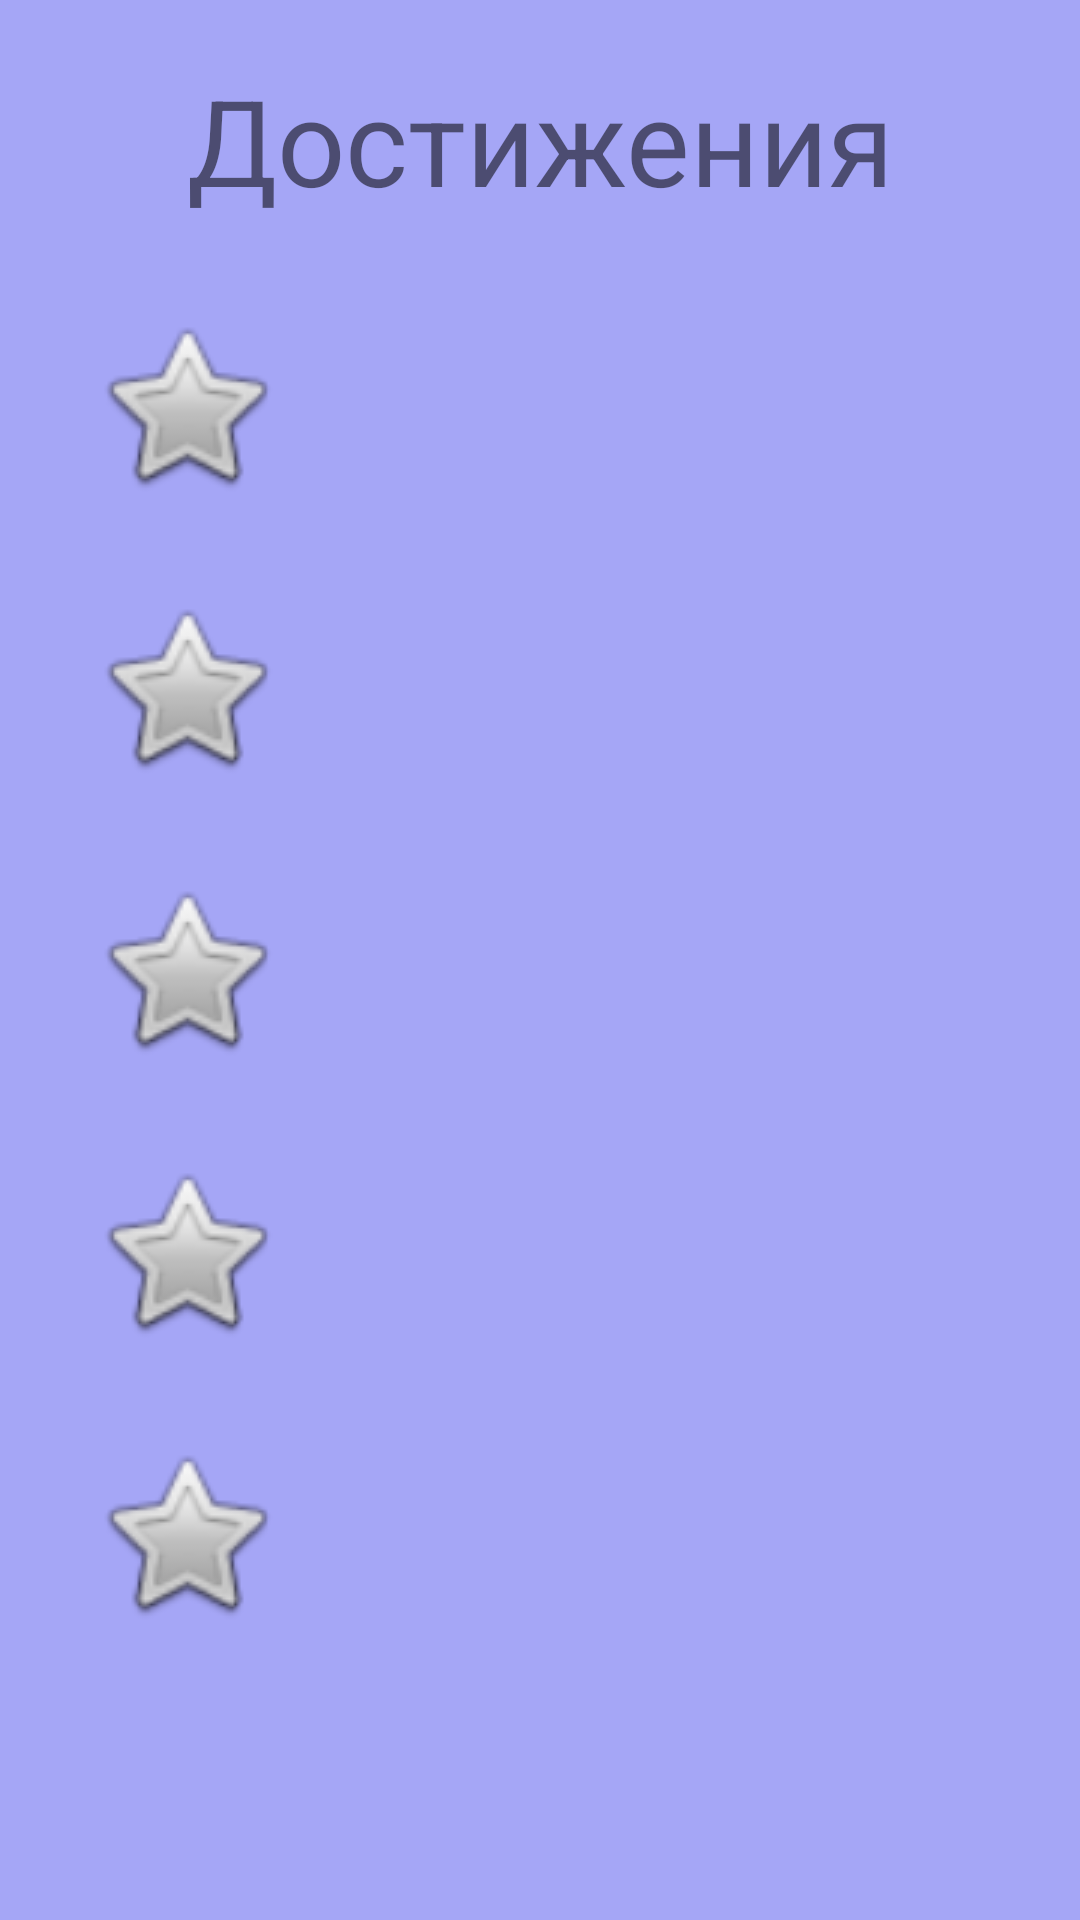

This screen was rendered from an Android layout file. Write that file and the resources it references.
<!-- AndroidManifest.xml: application theme Theme.MyEgeHelper100ball -->
<!-- res/layout/fragment_dostig.xml -->
<?xml version="1.0" encoding="utf-8"?>
<FrameLayout xmlns:android="http://schemas.android.com/apk/res/android"
    xmlns:app="http://schemas.android.com/apk/res-auto"
    xmlns:tools="http://schemas.android.com/tools"
    android:layout_width="match_parent"
    android:layout_height="match_parent"
    tools:context=".ui.dostig.dostig">

    <androidx.constraintlayout.widget.ConstraintLayout
        android:layout_width="match_parent"
        android:layout_height="match_parent"
        android:background="#A5A6F6">

        <ImageView
            android:id="@+id/imageView2"
            android:layout_width="64sp"
            android:layout_height="64sp"
            android:layout_marginStart="30sp"
            android:layout_marginTop="30sp"
            android:src="@android:drawable/btn_star_big_off"
            app:layout_constraintStart_toStartOf="parent"
            app:layout_constraintTop_toBottomOf="@+id/textView2" />

        <ImageView
            android:id="@+id/imageView3"
            android:layout_width="64sp"
            android:layout_height="64sp"
            android:layout_marginStart="30sp"
            android:layout_marginTop="30sp"
            android:src="@android:drawable/btn_star_big_off"
            app:layout_constraintStart_toStartOf="parent"
            app:layout_constraintTop_toBottomOf="@+id/imageView4" />

        <ImageView
            android:id="@+id/imageView5"
            android:layout_width="64sp"
            android:layout_height="64sp"
            android:layout_marginStart="30sp"
            android:layout_marginTop="30sp"
            android:src="@android:drawable/btn_star_big_off"
            app:layout_constraintStart_toStartOf="parent"
            app:layout_constraintTop_toBottomOf="@+id/imageView2" />

        <ImageView
            android:id="@+id/imageView4"
            android:layout_width="64sp"
            android:layout_height="64sp"
            android:layout_marginStart="30sp"
            android:layout_marginTop="30sp"
            android:src="@android:drawable/btn_star_big_off"
            app:layout_constraintStart_toStartOf="parent"
            app:layout_constraintTop_toBottomOf="@+id/imageView5" />

        <TextView
            android:id="@+id/textView2"
            android:layout_width="wrap_content"
            android:layout_height="wrap_content"
            android:layout_marginTop="20sp"
            android:text="Достижения"
            android:textSize="40sp"
            app:layout_constraintEnd_toEndOf="parent"
            app:layout_constraintStart_toStartOf="parent"
            app:layout_constraintTop_toTopOf="parent" />

        <ImageView
            android:id="@+id/imageView6"
            android:layout_width="64sp"
            android:layout_height="64sp"
            android:layout_marginStart="30sp"
            android:layout_marginTop="30sp"
            android:src="@android:drawable/btn_star_big_off"
            app:layout_constraintStart_toStartOf="parent"
            app:layout_constraintTop_toBottomOf="@+id/imageView3" />
    </androidx.constraintlayout.widget.ConstraintLayout>
</FrameLayout>
<!-- resources referenced by this layout -->
<resources>
  <style name="Theme.MyEgeHelper100ball" parent="Theme.MaterialComponents.DayNight.DarkActionBar">
          
          <item name="colorPrimary">@color/purple_500</item>
          <item name="colorPrimaryVariant">@color/purple_700</item>
          <item name="colorOnPrimary">@color/white</item>
          
          <item name="colorSecondary">@color/teal_200</item>
          <item name="colorSecondaryVariant">@color/teal_700</item>
          <item name="colorOnSecondary">@color/black</item>
          
          <item name="android:statusBarColor" tools:targetApi="l">?attr/colorPrimaryVariant</item>
          
      </style>
  <!-- not gathered from this repository: default colours our renderer supplied (Android Studio template values) -->
  <color name="purple_500">#FF6200EE</color>
  <color name="purple_700">#FF3700B3</color>
  <color name="teal_200">#FF03DAC5</color>
  <color name="teal_700">#FF018786</color>
  <color name="black">#FF000000</color>
  <color name="white">#FFFFFFFF</color>
</resources>
